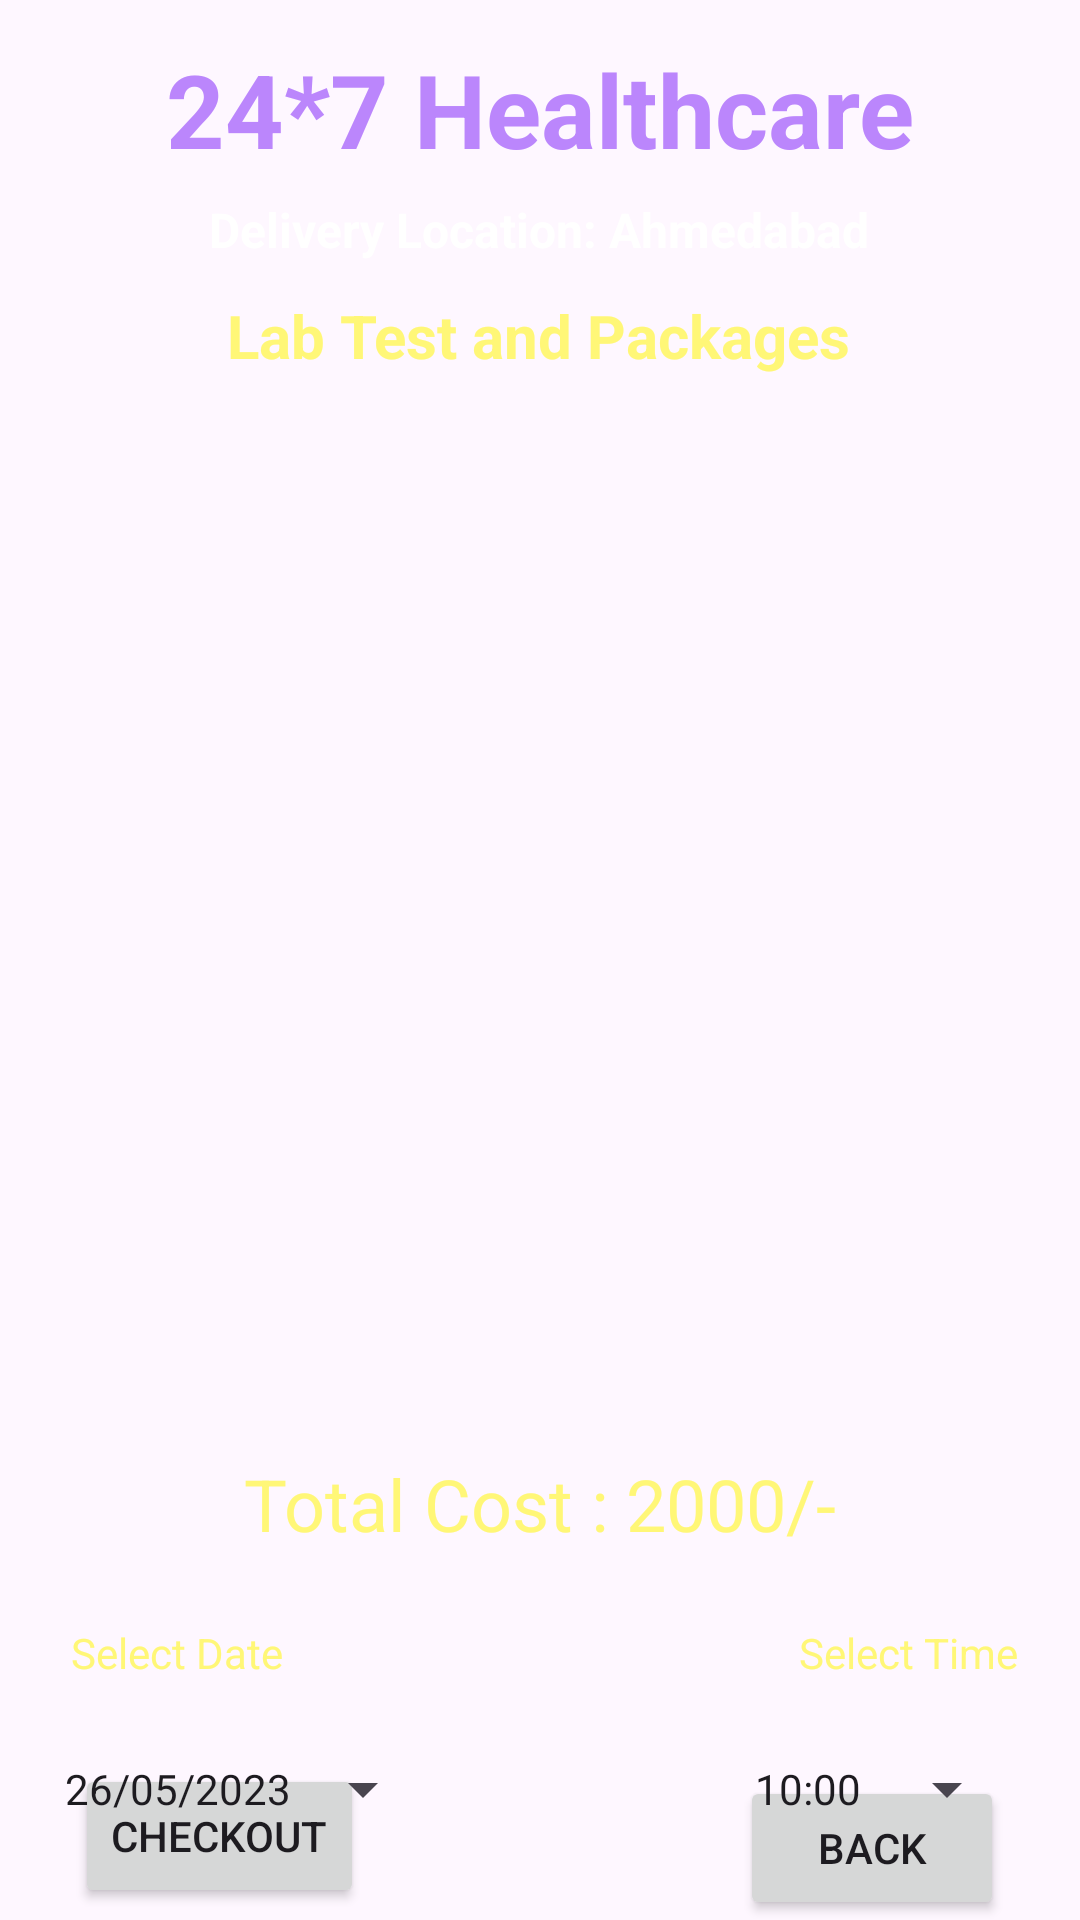

Layout XML and referenced resources for this Android screen:
<!-- AndroidManifest.xml: application theme Theme.MyHealthTracker -->
<!-- res/layout/activity_cart_lab.xml -->
<?xml version="1.0" encoding="utf-8"?>
<androidx.constraintlayout.widget.ConstraintLayout xmlns:android="http://schemas.android.com/apk/res/android"
    xmlns:app="http://schemas.android.com/apk/res-auto"
    xmlns:tools="http://schemas.android.com/tools"
    android:layout_width="match_parent"
    android:layout_height="match_parent"
    android:background="@drawable/background"
    tools:context=".CartLabActivity">

    <TextView
        android:id="@+id/textViewDDName"
        android:layout_width="wrap_content"
        android:layout_height="wrap_content"
        android:text="24*7 Healthcare"
        android:textColor="#FFBB86FC"
        android:textSize="34dp"
        android:textStyle="bold"
        app:layout_constraintBottom_toBottomOf="parent"
        app:layout_constraintEnd_toEndOf="parent"
        app:layout_constraintStart_toStartOf="parent"
        app:layout_constraintTop_toTopOf="parent"
        app:layout_constraintVertical_bias="0.023" />

    <TextView
        android:id="@+id/textViewDDTitle"
        android:layout_width="wrap_content"
        android:layout_height="wrap_content"
        android:text="Delivery Location: Ahmedabad"
        android:textColor="#FFFFFF"
        android:textSize="16sp"
        android:textStyle="bold"
        app:layout_constraintBottom_toBottomOf="parent"
        app:layout_constraintEnd_toEndOf="parent"
        app:layout_constraintHorizontal_bias="0.498"
        app:layout_constraintStart_toStartOf="parent"
        app:layout_constraintTop_toBottomOf="@id/textViewDDName"
        app:layout_constraintVertical_bias="0.012" />

    <TextView
        android:id="@+id/textViewBMCartTitle"
        android:layout_width="wrap_content"
        android:layout_height="wrap_content"
        android:text="Lab Test and Packages"
        android:textColor="#fff777"
        android:textSize="20sp"
        android:textStyle="bold"
        app:layout_constraintBottom_toBottomOf="parent"
        app:layout_constraintEnd_toEndOf="parent"
        app:layout_constraintHorizontal_bias="0.497"
        app:layout_constraintStart_toStartOf="parent"
        app:layout_constraintTop_toBottomOf="@+id/textViewDDName"
        app:layout_constraintVertical_bias="0.071" />

    <ListView
        android:id="@+id/listViewBMCart"
        android:layout_width="352dp"
        android:layout_height="330dp"
        android:layout_margin="10dp"
        android:layout_marginStart="16dp"
        android:layout_marginTop="16dp"
        android:layout_marginEnd="16dp"
        app:layout_constraintBottom_toBottomOf="parent"
        app:layout_constraintEnd_toEndOf="parent"
        app:layout_constraintHorizontal_bias="0.571"
        app:layout_constraintStart_toStartOf="parent"
        app:layout_constraintTop_toBottomOf="@+id/textViewDDTitle"
        app:layout_constraintVertical_bias="0.166" />

    <Button
        android:id="@+id/buttonBMCartBack"
        android:layout_width="wrap_content"
        android:layout_height="wrap_content"
        android:text="BACK"
        app:layout_constraintBottom_toBottomOf="parent"
        app:layout_constraintEnd_toEndOf="parent"
        app:layout_constraintHorizontal_bias="0.907"
        app:layout_constraintStart_toStartOf="parent" />

    <Button
        android:id="@+id/buttonBMCartCheckout"
        android:layout_width="wrap_content"
        android:layout_height="wrap_content"
        android:layout_marginBottom="4dp"
        android:text="Checkout"
        app:layout_constraintBottom_toBottomOf="parent"
        app:layout_constraintEnd_toEndOf="parent"
        app:layout_constraintHorizontal_bias="0.095"
        app:layout_constraintStart_toStartOf="parent" />

    <TextView
        android:id="@+id/textView3"
        android:layout_width="wrap_content"
        android:layout_height="wrap_content"
        android:layout_marginTop="24dp"
        android:text="Select Date"
        android:textColor="#fff777"
        app:layout_constraintEnd_toEndOf="parent"
        app:layout_constraintHorizontal_bias="0.082"
        app:layout_constraintStart_toStartOf="parent"
        app:layout_constraintTop_toBottomOf="@id/textViewBMCartTotalCost" />

    <Button
        android:id="@+id/buttonBMCartDate"
        style="?android:spinnerStyle"
        android:layout_width="wrap_content"
        android:layout_height="wrap_content"
        android:layout_marginTop="12dp"
        android:text="26/05/2023"
        app:layout_constraintEnd_toEndOf="parent"
        app:layout_constraintHorizontal_bias="0.092"
        app:layout_constraintStart_toStartOf="parent"
        app:layout_constraintTop_toBottomOf="@id/textView3" />

    <TextView
        android:id="@+id/textViewBMCartTotalCost"
        android:layout_width="wrap_content"
        android:layout_height="wrap_content"
        android:layout_marginTop="24dp"
        android:text="Total Cost : 2000/-"
        android:textColor="#fff777"
        android:textSize="24dp"
        app:layout_constraintEnd_toEndOf="parent"
        app:layout_constraintStart_toStartOf="parent"
        app:layout_constraintTop_toBottomOf="@id/listViewBMCart" />

    <TextView
        android:id="@+id/textView5"
        android:layout_width="wrap_content"
        android:layout_height="wrap_content"
        android:layout_marginTop="24dp"
        android:text="Select Time"
        android:textColor="#fff777"
        app:layout_constraintEnd_toEndOf="parent"
        app:layout_constraintHorizontal_bias="0.928"
        app:layout_constraintStart_toStartOf="parent"
        app:layout_constraintTop_toBottomOf="@id/textViewBMCartTotalCost" />

    <Button
        android:id="@+id/buttonCartTime"
        style="?android:spinnerStyle"
        android:layout_width="wrap_content"
        android:layout_height="wrap_content"
        android:layout_marginTop="12dp"
        android:text="10:00"
        app:layout_constraintEnd_toEndOf="parent"
        app:layout_constraintHorizontal_bias="0.925"
        app:layout_constraintStart_toStartOf="parent"
        app:layout_constraintTop_toBottomOf="@id/textView5" />

</androidx.constraintlayout.widget.ConstraintLayout>
<!-- resources referenced by this layout -->
<resources>
  <style name="Theme.MyHealthTracker" parent="Base.Theme.MyHealthTracker" />
  <style name="Base.Theme.MyHealthTracker" parent="Theme.Material3.DayNight.NoActionBar">
          
          
      </style>
</resources>
